Run: headless pygame with SDL's dummy video driver; simulated clock (each Clock.tick advances the game by its frame time, no real sleeping); random seed 0; keys injected as events and as key.get_pressed() state; no mouse input.
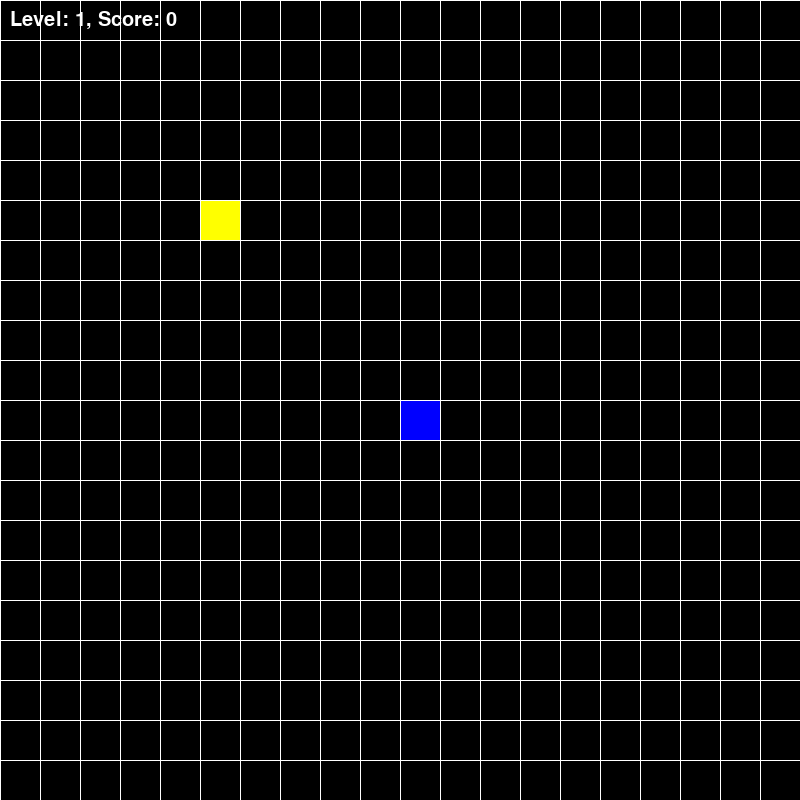
Frame 1 of 4 · flips 1–60 · no input
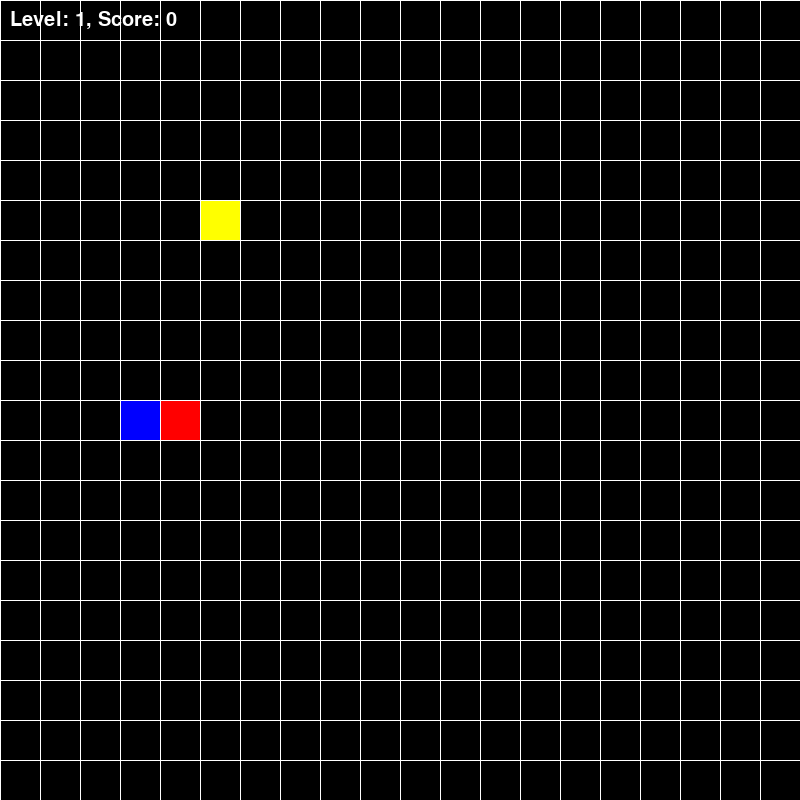
Frame 2 of 4 · flips 61–180 · tapped SPACE, RETURN · held RIGHT (→), D
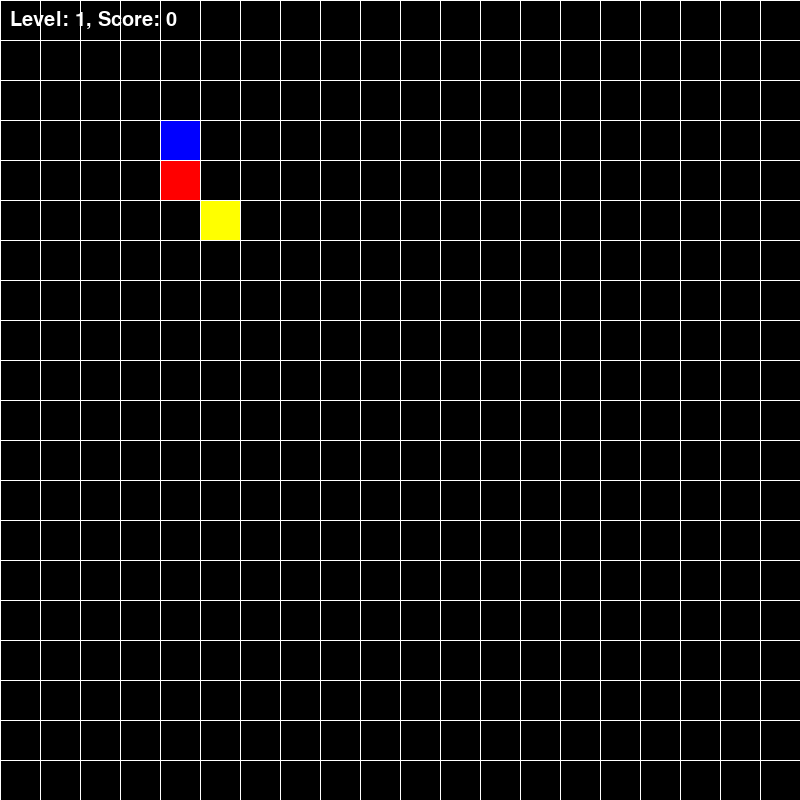
Frame 3 of 4 · flips 181–300 · held DOWN (↓), S
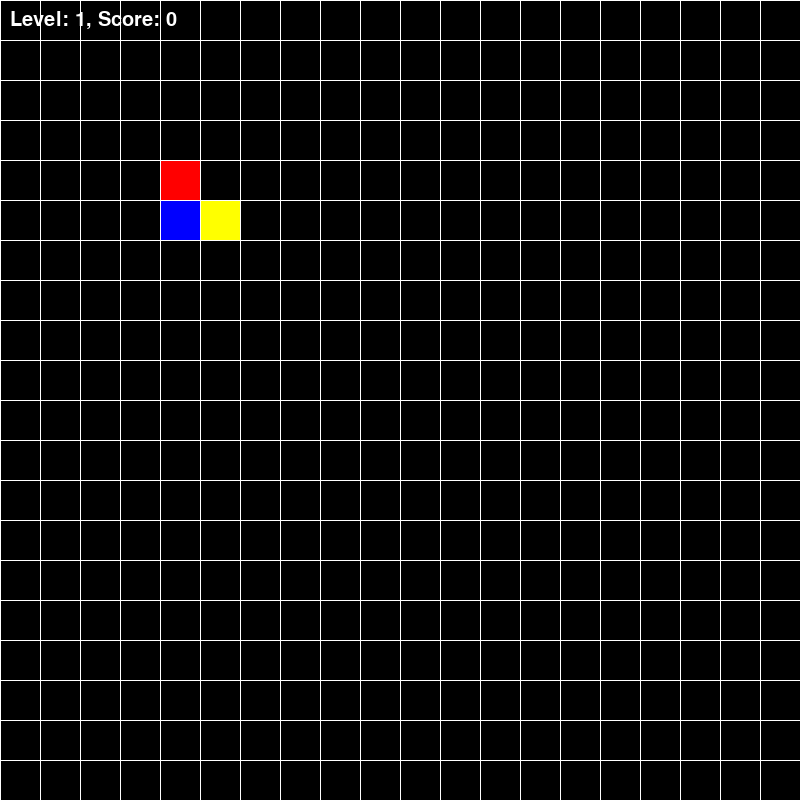
Frame 4 of 4 · flips 301–420 · held LEFT (←), A, UP (↑), W

The pygame program that drew these frames:

import random

import pygame

pygame.init()
WIDTH, HEIGHT = 800, 800
BLACK = (0, 0, 0)
WHITE = (255, 255, 255)
RED = (255, 0, 0)
BLUE = (0, 0, 255)
YELLOW = (255, 255, 0)
GREEN = (0, 255, 0)
PURPLE = (128, 0, 128)
SCREEN = pygame.display.set_mode((WIDTH, HEIGHT))
clock = pygame.time.Clock()
BLOCK_SIZE = 40
pygame.display.set_caption('Snake v0')

def spawn_food(self):
    if not self.food_queue:
        self.food_queue = list(self.food_weights.keys())
        random.shuffle(self.food_queue)
    food_type = self.food_queue.pop(0)
    weight = self.food_weights[food_type]
    x = random.randrange(self.width)
    y = random.randrange(self.height)
    self.food = Food(x, y, weight, food_type)

class Point:
    def __init__(self, x, y):
        self.x = x
        self.y = y


class Food:
    def __init__(self, x, y, weight):
        self.x = x
        self.y = y
        self.weight = weight

    def update(self):
        if self.weight == 1:
            color = YELLOW
        elif self.weight == 2:
            color = GREEN
        else:
            color = PURPLE

        pygame.draw.rect(
            SCREEN,
            color,
            pygame.Rect(
                self.x * BLOCK_SIZE,
                self.y * BLOCK_SIZE,
                BLOCK_SIZE,
                BLOCK_SIZE,
            )
        )


class Snake:
    def __init__(self):
        self.points = [
            Point(WIDTH // BLOCK_SIZE // 2, HEIGHT // BLOCK_SIZE // 2),
            Point(WIDTH // BLOCK_SIZE // 2 + 1, HEIGHT // BLOCK_SIZE // 2),
        ]
        self.score = 0

    def update(self):
        head = self.points[0]

        pygame.draw.rect(
            SCREEN,
            RED,
            pygame.Rect(
                head.x * BLOCK_SIZE,
                head.y * BLOCK_SIZE,
                BLOCK_SIZE,
                BLOCK_SIZE,
            )
        )
        for body in self.points[1:]:
            pygame.draw.rect(
                SCREEN,
                BLUE,
                pygame.Rect(
                    body.x * BLOCK_SIZE,
                    body.y * BLOCK_SIZE,
                    BLOCK_SIZE,
                    BLOCK_SIZE,
                )
            )

    def move(self, dx, dy):
        for idx in range(len(self.points) - 1, 0, -1):
            self.points[idx].x = self.points[idx - 1].x
            self.points[idx].y = self.points[idx - 1].y

        self.points[0].x += dx
        self.points[0].y += dy

        head = self.points[0]
        if head.x > WIDTH // BLOCK_SIZE:
            head.x = 0
        elif head.x < 0:
            head.x = WIDTH // BLOCK_SIZE - 1
        elif head.y > HEIGHT // BLOCK_SIZE:
            head.y = 0
        elif head.y < 0:
            head.y = HEIGHT // BLOCK_SIZE - 1

    def check_collision(self, food):
        if self.points[0].x != food.x:
            return 0
        if self.points[0].y != food.y:
            return 0
        return food.weight

    def add_point(self):
        if self.score % 10 == 0:
            self.points.append(Point(self.points[-1].x, self.points[-1].y))


def draw_grid():
    for x in range(0, WIDTH, BLOCK_SIZE):
        pygame.draw.line(SCREEN, WHITE, (x, 0), (x, HEIGHT), width=1)
    for y in range(0, HEIGHT, BLOCK_SIZE):
        pygame.draw.line(SCREEN, WHITE, (0, y), (WIDTH, y), width=1)


def main():
    running = True
    snake = Snake()
    food_types = [(1, 1), (2, 2), (3, 3)]
    random.shuffle(food_types)
    food_type_idx = 0
    food_weight, food_score = food_types[food_type_idx]
    food = Food(5, 5, food_weight)
    dx, dy = 0, 0
    level = 1
    score = 0

    # create font object
    font = pygame.font.SysFont(None, 30)

    while running:
        SCREEN.fill(BLACK)

        for event in pygame.event.get():
            if event.type == pygame.QUIT:
                running = False
            if event.type == pygame.KEYDOWN:
                if event.key == pygame.K_UP:
                    dx, dy = 0, -1
                elif event.key == pygame.K_DOWN:
                    dx, dy = 0, +1
                elif event.key == pygame.K_LEFT:
                    dx, dy = -1, 0
                elif event.key == pygame.K_RIGHT:
                    dx, dy = +1, 0

        snake.move(dx, dy)
        if snake.check_collision(food):
            score += food_score + 2
            while len(snake.points) < score:
                # Add a new point to the end of the snake
                tail = snake.points[-1]
                snake.points.append(Point(tail.x, tail.y))
            while len(snake.points) > score:
                # Remove the last point from the snake
                snake.points.pop()
            if score % 10 == 0:
                level += 1
                clock.tick(5 + level)
            food_type_idx = (food_type_idx + 1) % len(food_types)
            food_weight, food_score = food_types[food_type_idx]
            food = Food(
                random.randint(0, WIDTH // BLOCK_SIZE - 1),
                random.randint(0, HEIGHT // BLOCK_SIZE - 1),
                food_weight
            )

        food.update()
        snake.update()
        draw_grid()

        # create text surface
        text_surface = font.render(f'Level: {level}, Score: {score}', True, WHITE)
        SCREEN.blit(text_surface, (10, 10))

        pygame.display.flip()
        clock.tick(5 + level)


if __name__ == '__main__':
    main()
